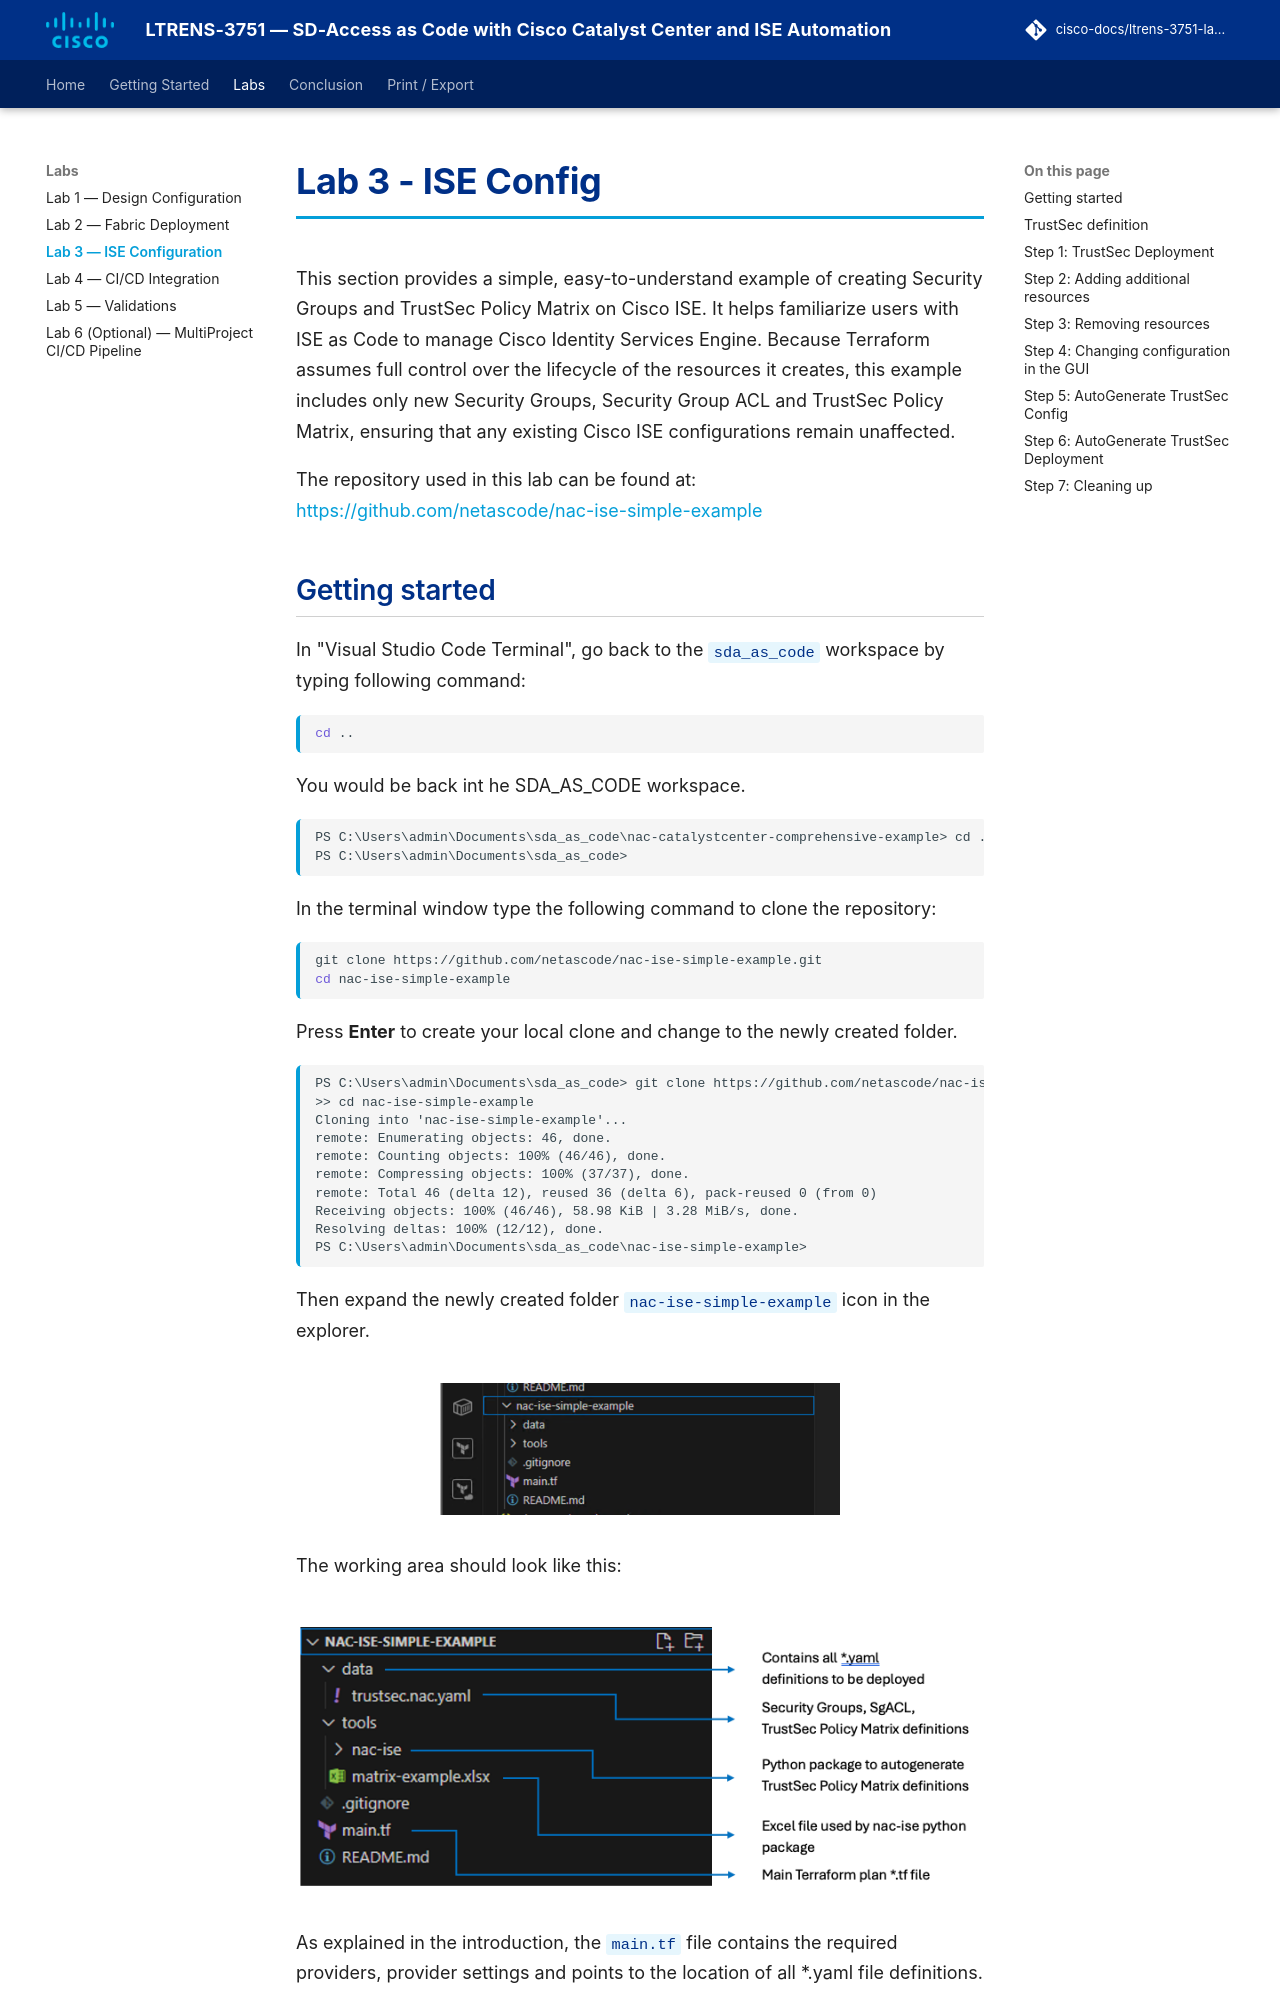

repository: cisco-docs/ltrens-3751-lab-guide · page: lab3_ise_config/index.html · generator: mkdocs

# Lab 3 - ISE Config

This section provides a simple, easy-to-understand example of creating Security Groups and TrustSec Policy Matrix on Cisco ISE. It helps familiarize users with ISE as Code to manage Cisco Identity Services Engine. Because Terraform assumes full control over the lifecycle of the resources it creates, this example includes only new Security Groups, Security Group ACL and TrustSec Policy Matrix, ensuring that any existing Cisco ISE configurations remain unaffected.

The repository used in this lab can be found at: <https://github.com/netascode/nac-ise-simple-example>
